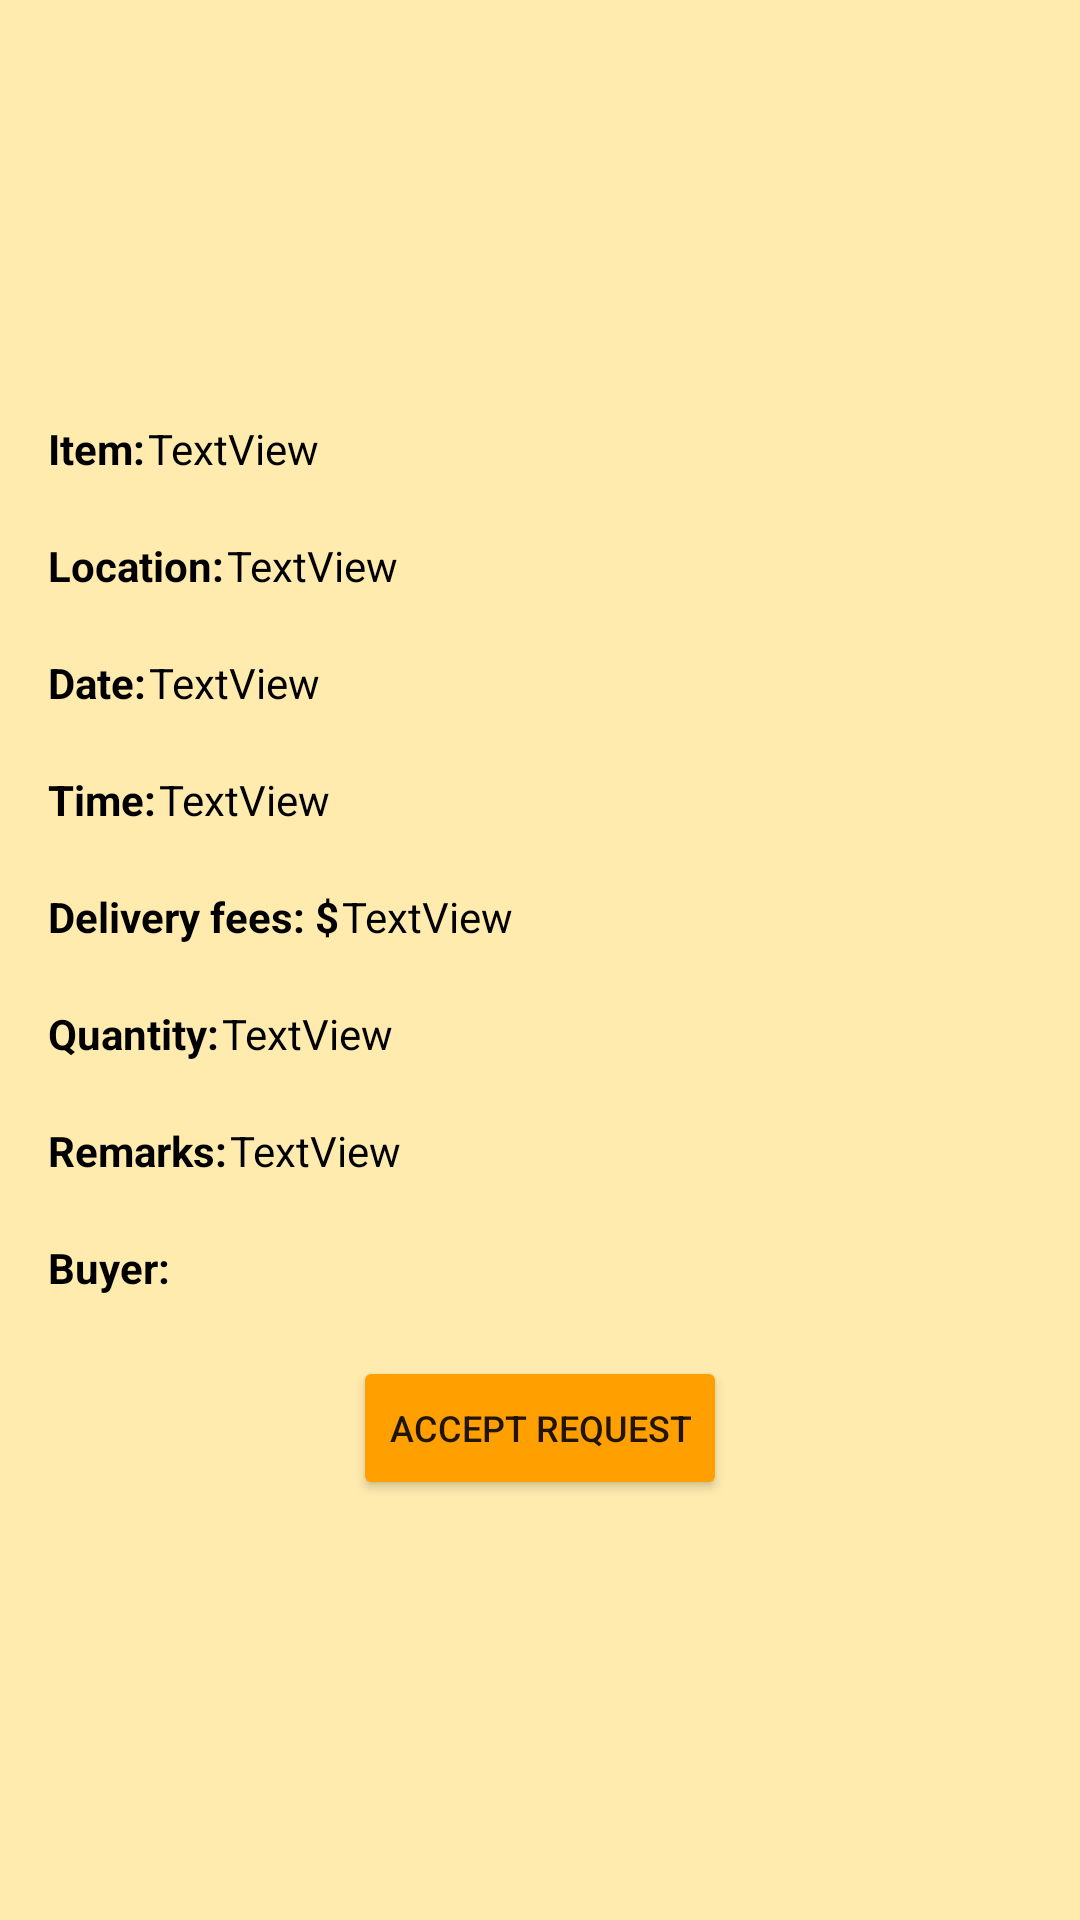

Reconstruct the res/layout file that produces this screen, plus the resources it refers to.
<!-- AndroidManifest.xml: application theme Theme.HelpBuy -->
<!-- res/layout/fragment_requestdetails.xml -->
<?xml version="1.0" encoding="utf-8"?>
<androidx.constraintlayout.widget.ConstraintLayout xmlns:android="http://schemas.android.com/apk/res/android"
    xmlns:app="http://schemas.android.com/apk/res-auto"
    xmlns:tools="http://schemas.android.com/tools"
    android:id="@+id/requestdetails"
    android:layout_width="match_parent"
    android:layout_height="match_parent"
    android:layout_gravity="center_vertical"
    android:background="@color/light_yellow_navi_bg"
    android:paddingStart="16dp"
    android:paddingLeft="16dp"
    android:paddingEnd="16dp"
    android:paddingRight="16dp">

    <androidx.constraintlayout.widget.ConstraintLayout
        android:layout_width="match_parent"
        android:layout_height="wrap_content"
        android:background="@color/light_yellow_navi_bg"
        app:layout_constraintBottom_toBottomOf="parent"
        app:layout_constraintTop_toTopOf="parent"
        tools:layout_editor_absoluteX="16dp">

        <TextView
            android:id="@+id/textView19"
            android:layout_width="wrap_content"
            android:layout_height="wrap_content"
            android:text="Time:"
            android:textColor="@color/black"
            android:textStyle="bold"
            app:layout_constraintBottom_toBottomOf="@+id/requestdetails_deliverytime"
            app:layout_constraintStart_toStartOf="parent"
            app:layout_constraintTop_toTopOf="@+id/requestdetails_deliverytime" />

        <TextView
            android:id="@+id/requestdetails_location"
            android:layout_width="0dp"
            android:layout_height="wrap_content"
            android:layout_marginStart="1dp"
            android:layout_marginTop="20dp"
            android:text="TextView"
            android:textColor="@color/black"
            app:layout_constraintEnd_toEndOf="parent"
            app:layout_constraintStart_toEndOf="@+id/textView17"
            app:layout_constraintTop_toBottomOf="@+id/requestdetails_item" />

        <TextView
            android:id="@+id/textView20"
            android:layout_width="wrap_content"
            android:layout_height="wrap_content"
            android:text="Delivery fees: $"
            android:textColor="@color/black"
            android:textStyle="bold"
            app:layout_constraintBottom_toBottomOf="@+id/requestdetails_deliveryfees"
            app:layout_constraintStart_toStartOf="parent"
            app:layout_constraintTop_toTopOf="@+id/requestdetails_deliveryfees" />

        <TextView
            android:id="@+id/textView21"
            android:layout_width="wrap_content"
            android:layout_height="wrap_content"
            android:text="Quantity:"
            android:textColor="@color/black"
            android:textStyle="bold"
            app:layout_constraintBottom_toBottomOf="@+id/requestdetails_quantity"
            app:layout_constraintStart_toStartOf="parent"
            app:layout_constraintTop_toTopOf="@+id/requestdetails_quantity" />

        <TextView
            android:id="@+id/requestdetails_deliveryfees"
            android:layout_width="0dp"
            android:layout_height="wrap_content"
            android:layout_marginStart="1dp"
            android:layout_marginTop="20dp"
            android:text="TextView"
            android:textColor="@color/black"
            app:layout_constraintEnd_toEndOf="parent"
            app:layout_constraintStart_toEndOf="@+id/textView20"
            app:layout_constraintTop_toBottomOf="@+id/requestdetails_deliverytime" />

        <Button
            android:id="@+id/acceptreqbutton"
            android:layout_width="wrap_content"
            android:layout_height="wrap_content"
            android:layout_marginTop="20dp"
            android:backgroundTint="#FFA000"
            android:text="Accept request"
            android:textSize="12sp"
            app:cornerRadius="30dp"
            app:layout_constraintEnd_toEndOf="parent"
            app:layout_constraintHorizontal_bias="0.5"
            app:layout_constraintStart_toStartOf="parent"
            app:layout_constraintTop_toBottomOf="@+id/buyerusername" />

        <TextView
            android:id="@+id/requestdetails_quantity"
            android:layout_width="0dp"
            android:layout_height="wrap_content"
            android:layout_marginStart="1dp"
            android:layout_marginTop="20dp"
            android:text="TextView"
            android:textColor="@color/black"
            app:layout_constraintEnd_toEndOf="parent"
            app:layout_constraintStart_toEndOf="@+id/textView21"
            app:layout_constraintTop_toBottomOf="@+id/requestdetails_deliveryfees" />

        <TextView
            android:id="@+id/textView17"
            android:layout_width="wrap_content"
            android:layout_height="wrap_content"
            android:text="Location:"
            android:textColor="@color/black"
            android:textStyle="bold"
            app:layout_constraintBottom_toBottomOf="@+id/requestdetails_location"
            app:layout_constraintStart_toStartOf="parent"
            app:layout_constraintTop_toTopOf="@+id/requestdetails_location" />

        <TextView
            android:id="@+id/textView16"
            android:layout_width="wrap_content"
            android:layout_height="wrap_content"
            android:text="Item:"
            android:textColor="@color/black"
            android:textStyle="bold"
            app:layout_constraintBottom_toBottomOf="@+id/requestdetails_item"
            app:layout_constraintStart_toStartOf="parent"
            app:layout_constraintTop_toTopOf="@+id/requestdetails_item" />

        <TextView
            android:id="@+id/requestdetails_deliverytime"
            android:layout_width="0dp"
            android:layout_height="wrap_content"
            android:layout_marginStart="1dp"
            android:layout_marginTop="20dp"
            android:text="TextView"
            android:textColor="@color/black"
            app:layout_constraintEnd_toEndOf="parent"
            app:layout_constraintStart_toEndOf="@+id/textView19"
            app:layout_constraintTop_toBottomOf="@+id/requestdetails_deliverydate" />

        <TextView
            android:id="@+id/textView18"
            android:layout_width="wrap_content"
            android:layout_height="wrap_content"
            android:text="Date:"
            android:textColor="@color/black"
            android:textStyle="bold"
            app:layout_constraintBottom_toBottomOf="@+id/requestdetails_deliverydate"
            app:layout_constraintStart_toStartOf="parent"
            app:layout_constraintTop_toTopOf="@+id/requestdetails_deliverydate" />

        <TextView
            android:id="@+id/requestdetails_item"
            android:layout_width="0dp"
            android:layout_height="wrap_content"
            android:layout_marginStart="1dp"
            android:text="TextView"
            android:textColor="@color/black"
            app:layout_constraintEnd_toEndOf="parent"
            app:layout_constraintStart_toEndOf="@+id/textView16"
            app:layout_constraintTop_toTopOf="parent" />

        <TextView
            android:id="@+id/requestdetails_remarks"
            android:layout_width="0dp"
            android:layout_height="wrap_content"
            android:layout_marginStart="1dp"
            android:layout_marginTop="20dp"
            android:text="TextView"
            android:textColor="@color/black"
            app:layout_constraintEnd_toEndOf="parent"
            app:layout_constraintStart_toEndOf="@+id/textView22"
            app:layout_constraintTop_toBottomOf="@+id/requestdetails_quantity" />

        <TextView
            android:id="@+id/requestdetails_deliverydate"
            android:layout_width="0dp"
            android:layout_height="wrap_content"
            android:layout_marginStart="1dp"
            android:layout_marginTop="20dp"
            android:text="TextView"
            android:textColor="@color/black"
            app:layout_constraintEnd_toEndOf="parent"
            app:layout_constraintStart_toEndOf="@+id/textView18"
            app:layout_constraintTop_toBottomOf="@+id/requestdetails_location" />

        <TextView
            android:id="@+id/textView22"
            android:layout_width="wrap_content"
            android:layout_height="wrap_content"
            android:text="Remarks:"
            android:textColor="@color/black"
            android:textStyle="bold"
            app:layout_constraintBottom_toBottomOf="@+id/requestdetails_remarks"
            app:layout_constraintStart_toStartOf="parent"
            app:layout_constraintTop_toTopOf="@+id/requestdetails_remarks" />

        <TextView
            android:id="@+id/textView4"
            android:layout_width="wrap_content"
            android:layout_height="wrap_content"
            android:text="Buyer:"
            android:textColor="@color/black"
            android:textStyle="bold"
            app:layout_constraintBottom_toBottomOf="@+id/buyerusername"
            app:layout_constraintStart_toStartOf="parent"
            app:layout_constraintTop_toTopOf="@+id/buyerusername" />

        <TextView
            android:id="@+id/buyerusername"
            android:layout_width="0dp"
            android:layout_height="wrap_content"
            android:layout_marginStart="1dp"
            android:layout_marginTop="20dp"
            android:textColor="@color/black"
            app:layout_constraintEnd_toEndOf="parent"
            app:layout_constraintStart_toEndOf="@+id/textView4"
            app:layout_constraintTop_toBottomOf="@+id/requestdetails_remarks" />
    </androidx.constraintlayout.widget.ConstraintLayout>

</androidx.constraintlayout.widget.ConstraintLayout>
<!-- resources referenced by this layout -->
<resources>
  <color name="black">#FF000000</color>
  <color name="light_yellow_navi_bg">#FFEBAE</color>
  <style name="Theme.HelpBuy" parent="Theme.MaterialComponents.DayNight.DarkActionBar">
          
          <item name="colorPrimary">@color/black</item>
          <item name="colorPrimaryVariant">@color/logo</item>
          <item name="colorOnPrimary">@color/black</item>
          
          <item name="colorSecondary">@color/teal_200</item>
          <item name="colorSecondaryVariant">@color/teal_700</item>
          <item name="colorOnSecondary">@color/black</item>
          
          <item name="android:statusBarColor" tools:targetApi="l">?attr/colorPrimaryVariant</item>
          
      </style>
  <color name="logo">#FFD966</color>
  <color name="teal_200">#FF03DAC5</color>
  <color name="teal_700">#FF018786</color>
</resources>
